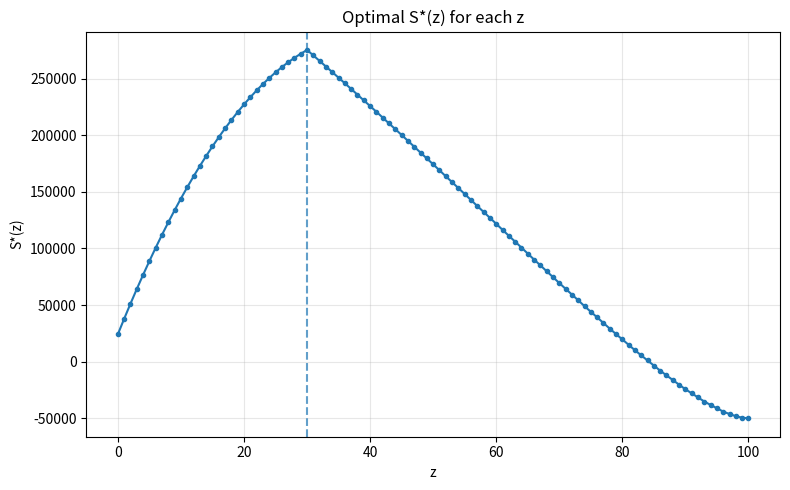

Here is the Python script that generated this plot:
import math
import matplotlib.pyplot as plt

# =========================
# 1. 여기만 수정해서 f(z) 구현
# =========================
def f(z: int) -> float:
    """
    f(z) 임의로 설정
    """
    if z <= 30:
        return 0.6 * z / 30
    else:
        return 0.6 + 0.2 * (z - 30) / 70


# =========================
# 2. 문제 설정
# =========================
C = 14000 / math.log(101)

def S_value(x: int, y: int, z: int) -> float:
    return C * math.log(1 + x) * y * (0.1 + f(z)) - 500 * (x + y + z)


# =========================
# 3. 각 z에 대해 최적 (x, y) 찾기
# =========================
results = []  # 각 원소: dict(z=..., x=..., y=..., S=...)

for z in range(0, 101):
    fz = f(z)
    if not (0.0 <= fz <= 0.8):
        raise ValueError(f"f({z})={fz} 가 [0, 0.8] 범위를 벗어났습니다.")

    best_x = None
    best_y = None
    best_S = -float("inf")

    remaining = 100 - z
    for x in range(0, remaining + 1):
        for y in range(0, remaining - x + 1):
            S = C * math.log(1 + x) * y * (0.1 + fz) - 500 * (x + y + z)
            if S > best_S:
                best_S = S
                best_x = x
                best_y = y

    results.append({
        "z": z,
        "f_z": fz,
        "x_opt": best_x,
        "y_opt": best_y,
        "S_opt": best_S,
    })


# =========================
# 4. 전체 최적 (x, y, z) 찾기
# =========================
global_best = max(results, key=lambda row: row["S_opt"])

print("=== Global optimum ===")
print(f"z*   = {global_best['z']}")
print(f"f(z*)= {global_best['f_z']:.6f}")
print(f"x*   = {global_best['x_opt']}")
print(f"y*   = {global_best['y_opt']}")
print(f"S*   = {global_best['S_opt']:.6f}")

print("\n=== Per-z optimum (first 10 rows) ===")
for row in results[:10]:
    print(
        f"z={row['z']:3d}, "
        f"f(z)={row['f_z']:.3f}, "
        f"x*={row['x_opt']:2d}, "
        f"y*={row['y_opt']:2d}, "
        f"S*(z)={row['S_opt']:.3f}"
    )


# =========================
# 5. z - S*(z) 그래프
# =========================
z_vals = [row["z"] for row in results]
S_vals = [row["S_opt"] for row in results]

plt.figure(figsize=(8, 5))
plt.plot(z_vals, S_vals, marker="o", markersize=3)
plt.axvline(global_best["z"], linestyle="--", alpha=0.7)
plt.xlabel("z")
plt.ylabel("S*(z)")
plt.title("Optimal S*(z) for each z")
plt.grid(True, alpha=0.3)
plt.tight_layout()
plt.show()
